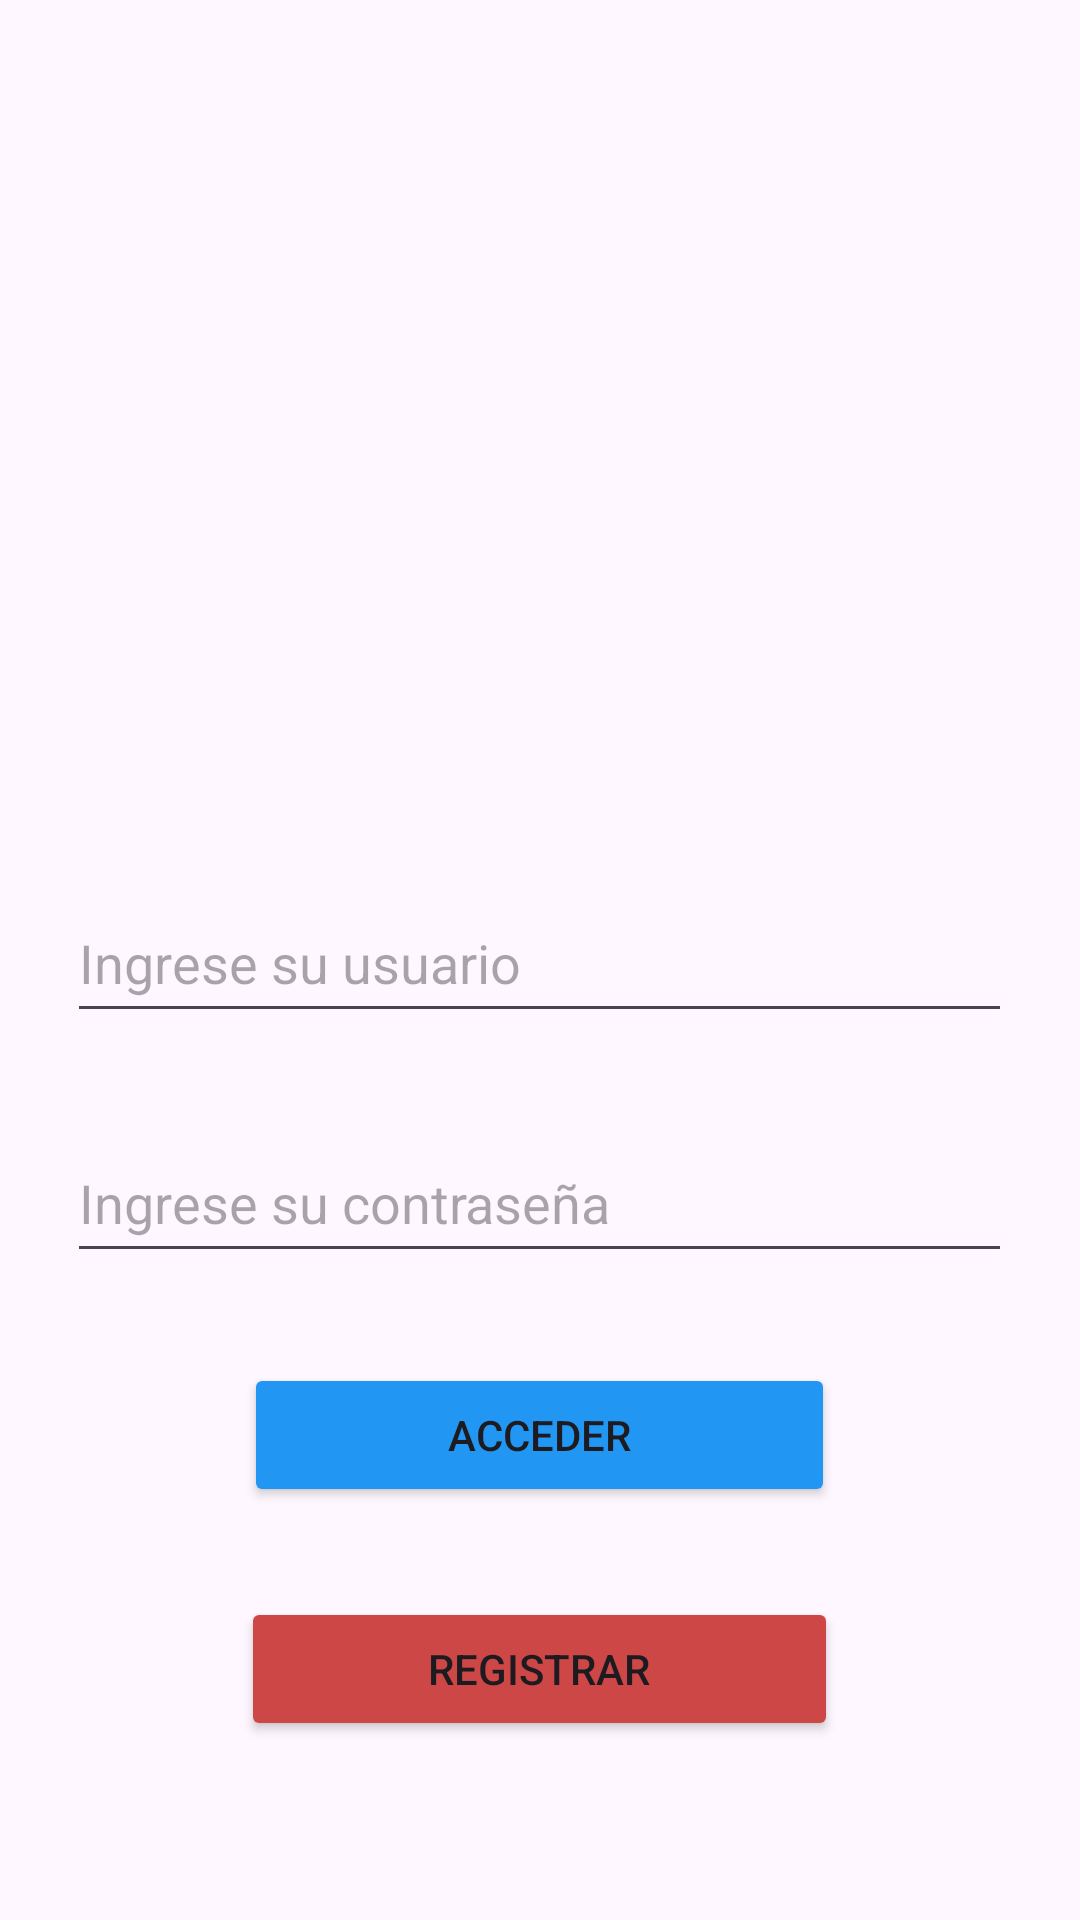

Write the Android layout XML for this screen, with the resource values it uses.
<!-- AndroidManifest.xml: application theme Theme.TAP_U4P3_B -->
<!-- res/layout/activity_main.xml -->
<?xml version="1.0" encoding="utf-8"?>
<LinearLayout
    xmlns:android="http://schemas.android.com/apk/res/android"
    xmlns:app="http://schemas.android.com/apk/res-auto"
    xmlns:tools="http://schemas.android.com/tools"
    android:id="@+id/main"
    android:orientation="vertical"
    android:gravity="center"
    android:layout_width="match_parent"
    android:layout_height="match_parent"
    tools:context=".MainActivity">

    <ImageView
        android:id="@+id/imageView"
        android:layout_width="378dp"
        android:layout_height="235dp"
        app:srcCompat="@drawable/ponyfood" />

    <EditText
        android:id="@+id/editUsr"
        android:hint="Ingrese su usuario"
        android:autofillHints="username"
        android:inputType="text"
        android:ems="15"
        android:layout_width="wrap_content"
        android:layout_height="50dp" />

    <EditText
        android:id="@+id/editPass"
        android:hint="Ingrese su contraseña"
        android:autofillHints="password"
        android:inputType="textPassword"
        android:ems="15"
        android:layout_marginTop="30dp"
        android:layout_width="wrap_content"
        android:layout_height="50dp" />

    <Button
        android:id="@+id/btnLogin"
        android:layout_width="197dp"
        android:layout_height="wrap_content"
        android:layout_marginTop="30dp"
        android:backgroundTint="#2196F3"
        android:text="Acceder" />

    <Button
        android:id="@+id/btnRegister"
        android:layout_width="199dp"
        android:layout_height="wrap_content"
        android:layout_marginTop="30dp"
        android:backgroundTint="#CE4747"
        android:text="Registrar" />

</LinearLayout>
<!-- resources referenced by this layout -->
<resources>
  <style name="Theme.TAP_U4P3_B" parent="Base.Theme.TAP_U4P3_B" />
  <style name="Base.Theme.TAP_U4P3_B" parent="Theme.Material3.DayNight.NoActionBar">
          
          
      </style>
</resources>
